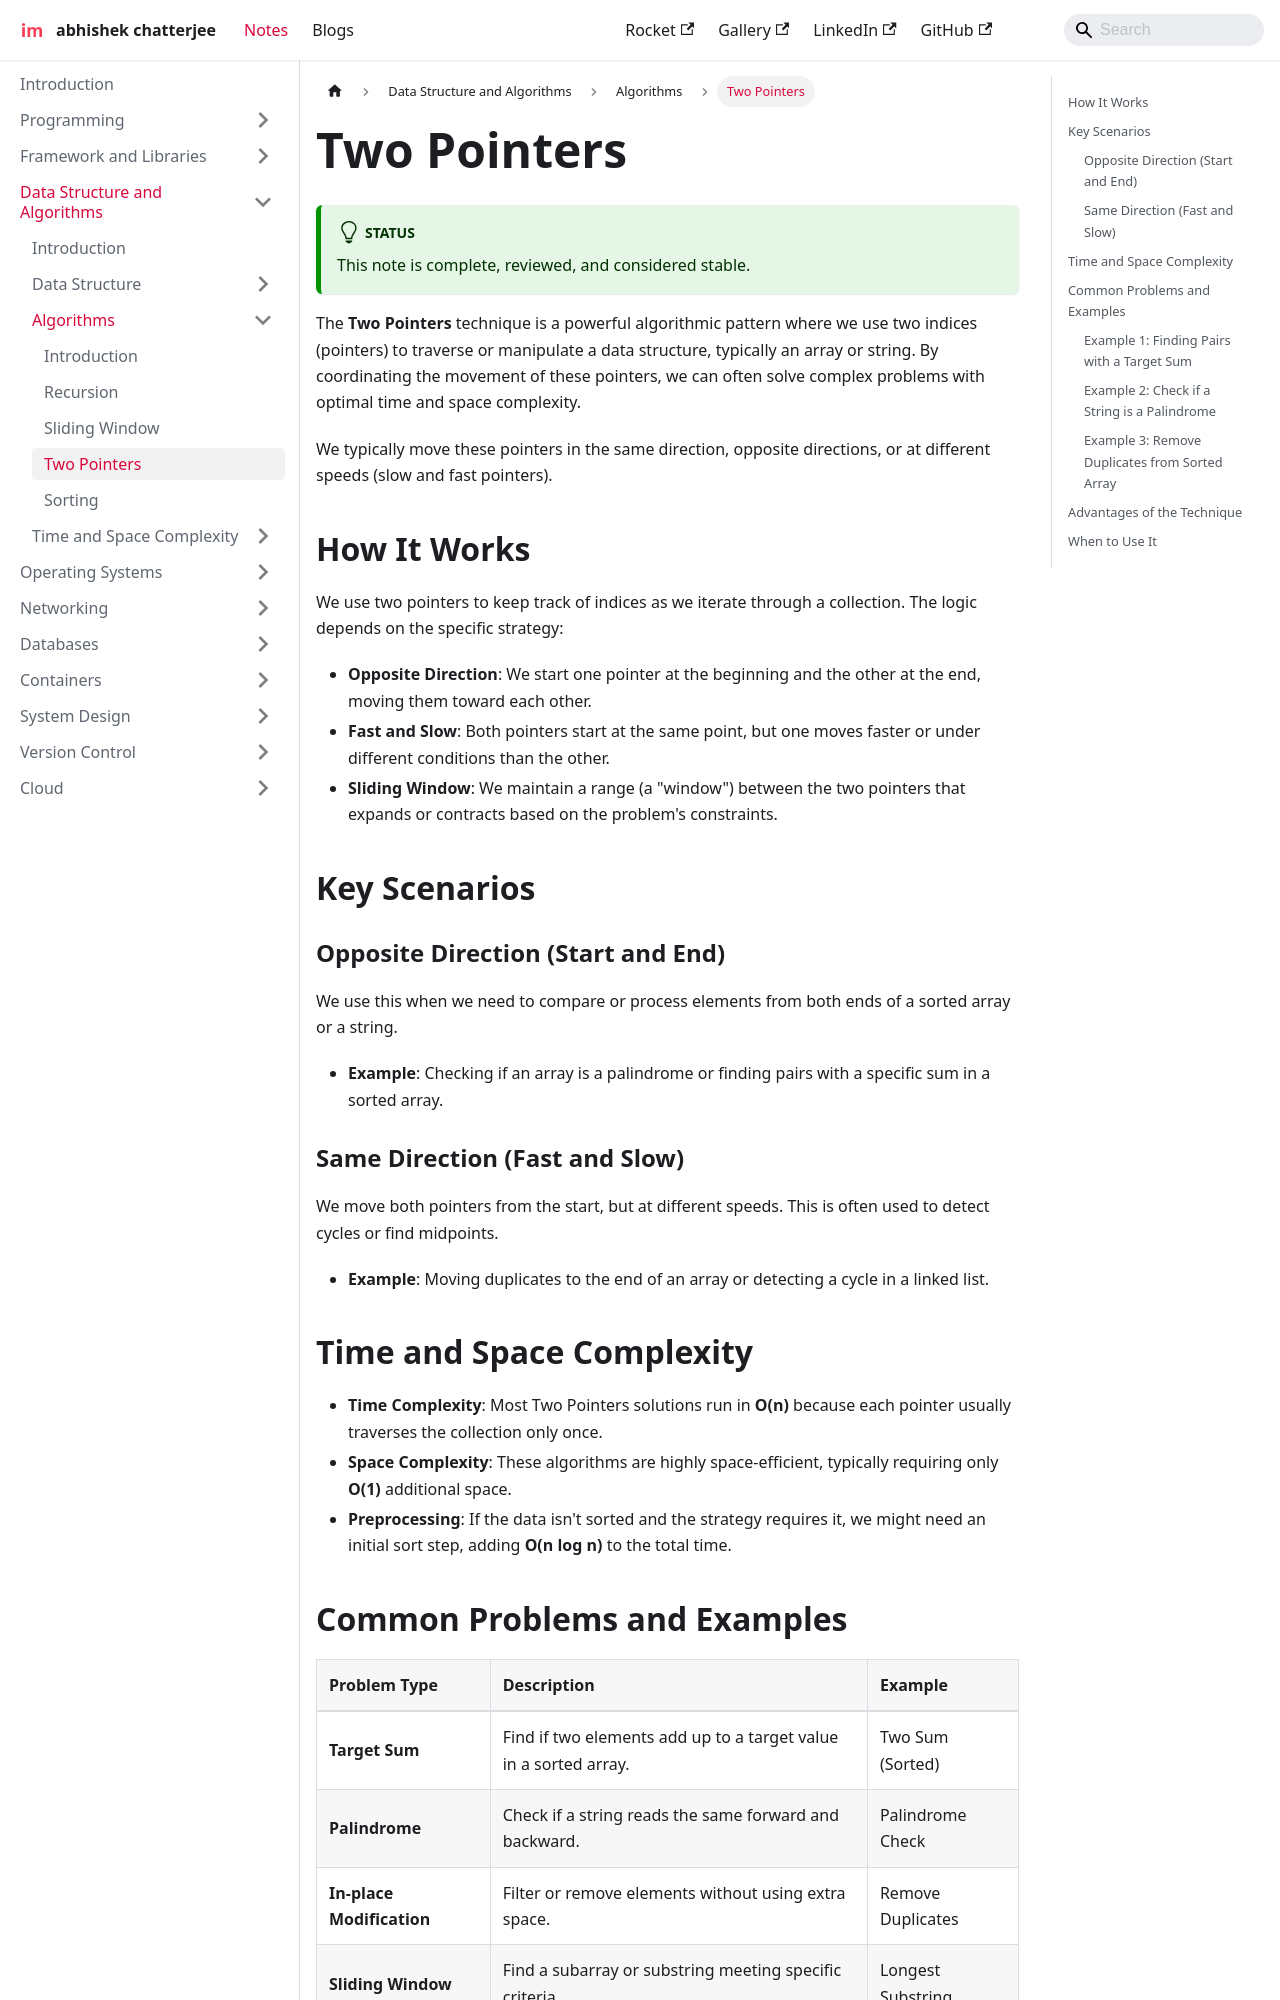

repository: imdeepmind/imdeepmind.github.io · page: docs/data-structure-and-algorithms/algorithms/two-pointers/index.html · generator: docusaurus

---
sidebar_position: 4
---

# Two Pointers

:::tip[Status]

This note is complete, reviewed, and considered stable.

:::

The **Two Pointers** technique is a powerful algorithmic pattern where we use two indices (pointers) to traverse or manipulate a data structure, typically an array or string. By coordinating the movement of these pointers, we can often solve complex problems with optimal time and space complexity.

We typically move these pointers in the same direction, opposite directions, or at different speeds (slow and fast pointers).

## How It Works

We use two pointers to keep track of indices as we iterate through a collection. The logic depends on the specific strategy:

- **Opposite Direction**: We start one pointer at the beginning and the other at the end, moving them toward each other.
- **Fast and Slow**: Both pointers start at the same point, but one moves faster or under different conditions than the other.
- **Sliding Window**: We maintain a range (a "window") between the two pointers that expands or contracts based on the problem's constraints.

## Key Scenarios

### Opposite Direction (Start and End)

We use this when we need to compare or process elements from both ends of a sorted array or a string.

<div style={{textAlign: 'center'}}>

```mermaid
graph LR
    subgraph "Array: [1, 2, 3, 4, 10]"
    A[1] --- B[2] --- C[3] --- D[4] --- E[10]
    end
    L[Left Pointer] --> A
    R[Right Pointer] --> E
    L -.-> R
    R -.-> L
    style L fill:#f9f,stroke:#333,stroke-width:2px
    style R fill:#bbf,stroke:#333,stroke-width:2px
```

</div>

- **Example**: Checking if an array is a palindrome or finding pairs with a specific sum in a sorted array.

### Same Direction (Fast and Slow)

We move both pointers from the start, but at different speeds. This is often used to detect cycles or find midpoints.

<div style={{textAlign: 'center'}}>

```mermaid
graph LR
    subgraph "Array Index: 0 1 2 3 4"
    A[1] --- B[1] --- C[2] --- D[2] --- E[3]
    end
    S[Slow Pointer] --> A
    F[Fast Pointer] --> B
    S -.-> B
    F -.-> C
    style S fill:#f9f,stroke:#333,stroke-width:2px
    style F fill:#bbf,stroke:#333,stroke-width:2px
```

</div>

- **Example**: Moving duplicates to the end of an array or detecting a cycle in a linked list.
